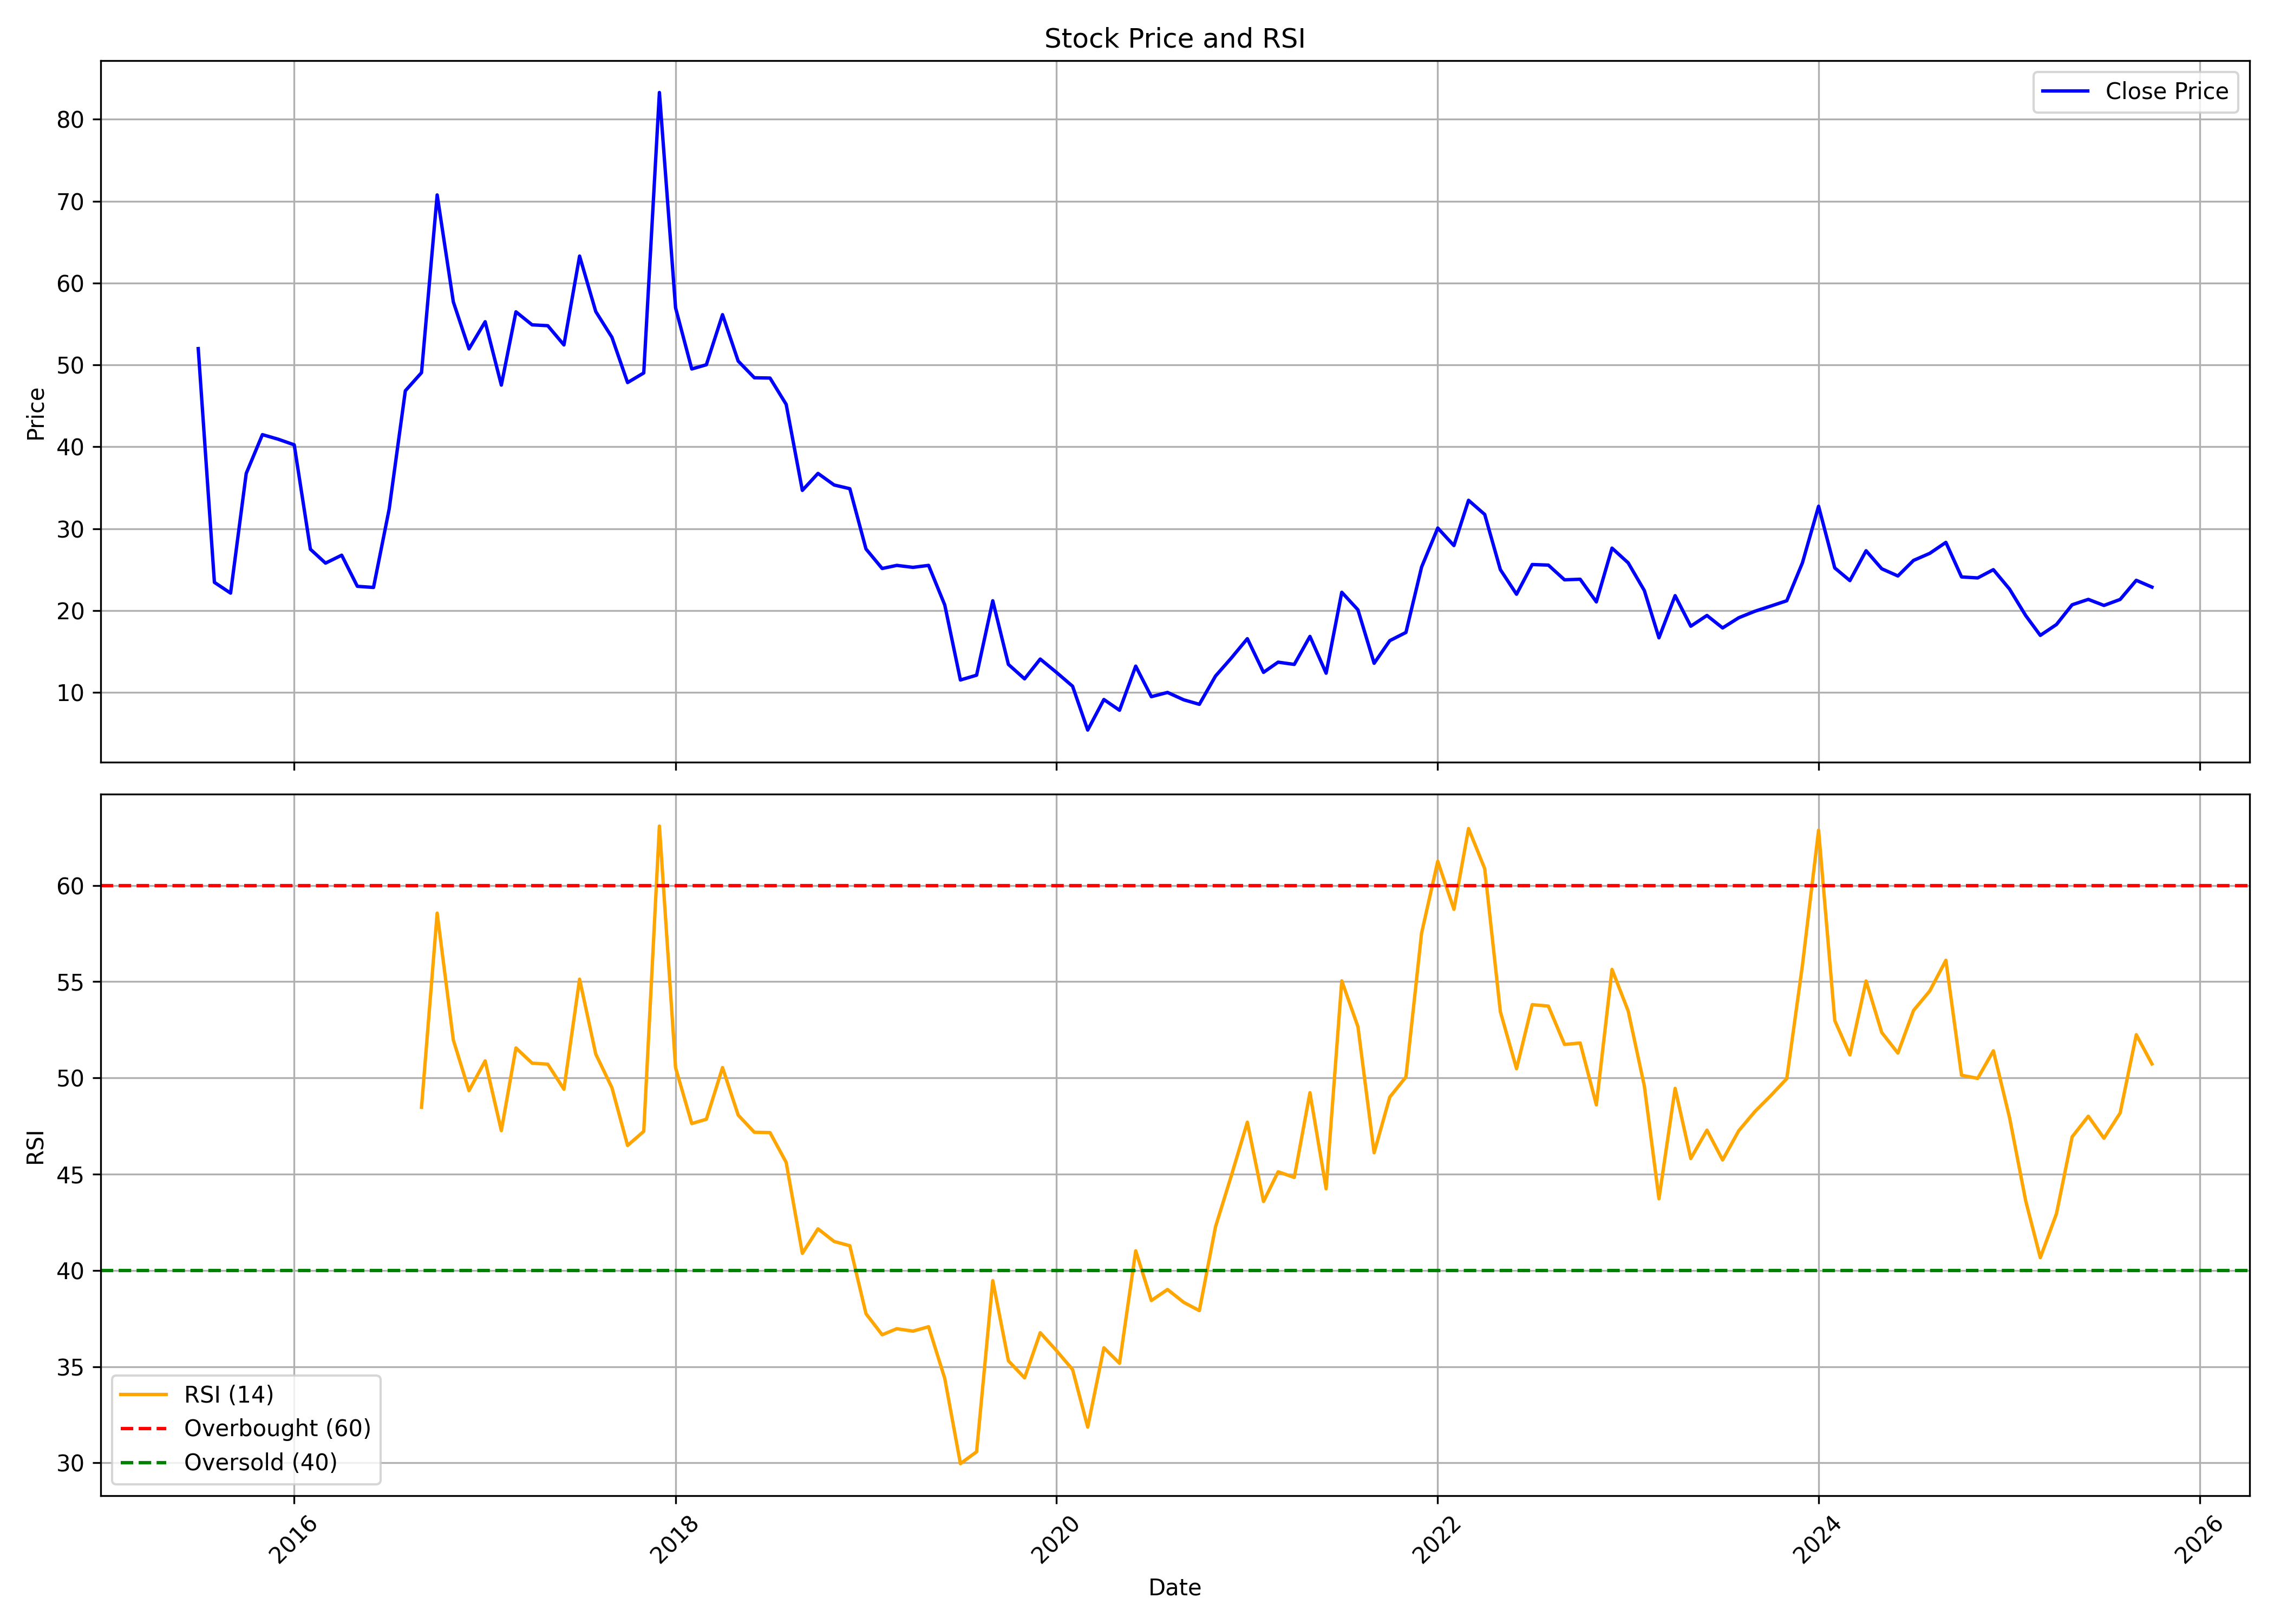

Source data for this figure (header and first rows):
, date, symbol, open, high, low, close, volume, rsi
0, 2015-07-01, BALKRISHNA, 60.84, 60.84, 51.99, 51.99, 18007, 
1, 2015-08-01, BALKRISHNA, 49.4, 49.4, 17.08, 23.44, 2696019, 
2, 2015-09-01, BALKRISHNA, 23.44, 25.58, 19.91, 22.12, 1742818, 
3, 2015-10-01, BALKRISHNA, 21.47, 40.55, 21.19, 36.75, 3907901, 
4, 2015-11-01, BALKRISHNA, 35.26, 49.12, 31.8, 41.48, 1094463, 
5, 2015-12-01, BALKRISHNA, 41.52, 47.46, 40.14, 40.93, 991630, 
6, 2016-01-01, BALKRISHNA, 40.93, 41.83, 29.63, 40.24, 620435, 
7, 2016-02-01, BALKRISHNA, 39.75, 40.86, 26.62, 27.48, 637213, 
8, 2016-03-01, BALKRISHNA, 27.97, 31.6, 22.19, 25.79, 2194347, 
9, 2016-04-01, BALKRISHNA, 26.96, 32.36, 24.96, 26.76, 219024, 
10, 2016-05-01, BALKRISHNA, 26.27, 28.9, 22.47, 22.95, 205121, 
11, 2016-06-01, BALKRISHNA, 22.82, 24.65, 18.53, 22.82, 1016878, 
12, 2016-07-01, BALKRISHNA, 22.16, 34.57, 22.12, 32.39, 1745824, 
13, 2016-08-01, BALKRISHNA, 28.73, 46.84, 24.92, 46.84, 4155909, 
14, 2016-09-01, BALKRISHNA, 49.09, 61.53, 46.08, 49.05, 4915831, 48.47
15, 2016-10-01, BALKRISHNA, 47.46, 82.79, 47.46, 70.76, 6623554, 58.56
16, 2016-11-01, BALKRISHNA, 72.11, 72.46, 48.4, 57.7, 3342459, 51.96
17, 2016-12-01, BALKRISHNA, 58.22, 58.77, 49.78, 51.96, 1047948, 49.34
18, 2017-01-01, BALKRISHNA, 51.89, 62.19, 50.96, 55.28, 1237042, 50.88
19, 2017-02-01, BALKRISHNA, 56.42, 58.01, 47.01, 47.53, 1003205, 47.26
20, 2017-03-01, BALKRISHNA, 48.92, 67.38, 44.94, 56.49, 5277433, 51.56
21, 2017-04-01, BALKRISHNA, 56, 61.53, 54.31, 54.9, 1857287, 50.76
22, 2017-05-01, BALKRISHNA, 54.9, 65.09, 53.72, 54.79, 2339538, 50.71
23, 2017-06-01, BALKRISHNA, 55.9, 57.28, 51.16, 52.44, 528270, 49.41
24, 2017-07-01, BALKRISHNA, 50.92, 72.35, 50.92, 63.3, 3881173, 55.13
25, 2017-08-01, BALKRISHNA, 65.51, 65.51, 53.24, 56.52, 960829, 51.24
26, 2017-09-01, BALKRISHNA, 58.01, 58.77, 50.47, 53.38, 829762, 49.49
27, 2017-10-01, BALKRISHNA, 53.38, 56.69, 47.29, 47.84, 1076645, 46.49
28, 2017-11-01, BALKRISHNA, 47.19, 52.44, 46.6, 49.02, 1673935, 47.22
29, 2017-12-01, BALKRISHNA, 49.78, 86.18, 46.46, 83.28, 11142968, 63.08
30, 2018-01-01, BALKRISHNA, 82.97, 83.28, 56, 56.97, 2247599, 50.52
31, 2018-02-01, BALKRISHNA, 54.27, 58.73, 48.43, 49.5, 467643, 47.63
32, 2018-03-01, BALKRISHNA, 50.75, 54.59, 46.57, 50.02, 431395, 47.85
33, 2018-04-01, BALKRISHNA, 51.85, 62.5, 49.09, 56.14, 798947, 50.54
34, 2018-05-01, BALKRISHNA, 56.14, 58.08, 48.05, 50.47, 411589, 48.07
35, 2018-06-01, BALKRISHNA, 49.78, 53.96, 46.39, 48.43, 209523, 47.17
36, 2018-07-01, BALKRISHNA, 49.78, 51.82, 43.63, 48.4, 245458, 47.16
37, 2018-08-01, BALKRISHNA, 47.71, 57.9, 43.56, 45.18, 2589134, 45.61
38, 2018-09-01, BALKRISHNA, 45.63, 51.54, 32.5, 34.67, 963037, 40.88
39, 2018-10-01, BALKRISHNA, 33.26, 42.17, 30.11, 36.75, 611132, 42.16
40, 2018-11-01, BALKRISHNA, 37.89, 43.14, 33.53, 35.33, 623179, 41.5
41, 2018-12-01, BALKRISHNA, 35.43, 38.99, 32.22, 34.88, 404700, 41.28
42, 2019-01-01, BALKRISHNA, 34.88, 36.4, 26.83, 27.52, 317250, 37.75
43, 2019-02-01, BALKRISHNA, 28.28, 28.28, 22.78, 25.13, 205481, 36.65
44, 2019-03-01, BALKRISHNA, 26.72, 32.84, 24.82, 25.51, 518544, 36.97
45, 2019-04-01, BALKRISHNA, 25.58, 31.87, 24.99, 25.27, 323251, 36.84
46, 2019-05-01, BALKRISHNA, 25.27, 27.24, 21.26, 25.51, 801687, 37.07
47, 2019-06-01, BALKRISHNA, 24.48, 25.89, 18.84, 20.67, 181730, 34.39
48, 2019-07-01, BALKRISHNA, 22.02, 22.06, 11.24, 11.51, 252718, 29.96
49, 2019-08-01, BALKRISHNA, 10.72, 15.14, 10.47, 12.1, 251222, 30.58
50, 2019-09-01, BALKRISHNA, 12.1, 23.89, 11.93, 21.19, 1132689, 39.47
51, 2019-10-01, BALKRISHNA, 22.02, 22.02, 12.31, 13.41, 225123, 35.3
52, 2019-11-01, BALKRISHNA, 13.14, 14, 10.89, 11.65, 267356, 34.42
53, 2019-12-01, BALKRISHNA, 12.2, 14.07, 10.65, 14.07, 325166, 36.76
54, 2020-01-01, BALKRISHNA, 14.17, 15.56, 11.82, 12.45, 185261, 35.84
55, 2020-02-01, BALKRISHNA, 13.03, 13.03, 10.37, 10.75, 107324, 34.85
56, 2020-03-01, BALKRISHNA, 10.23, 11.34, 5.358, 5.393, 151757, 31.86
57, 2020-04-01, BALKRISHNA, 5.393, 10.06, 5.255, 9.126, 248833, 35.98
58, 2020-05-01, BALKRISHNA, 9.126, 9.403, 7.26, 7.813, 142300, 35.17
59, 2020-06-01, BALKRISHNA, 7.605, 14.55, 7.467, 13.21, 775826, 41.02
... 64 more rows
